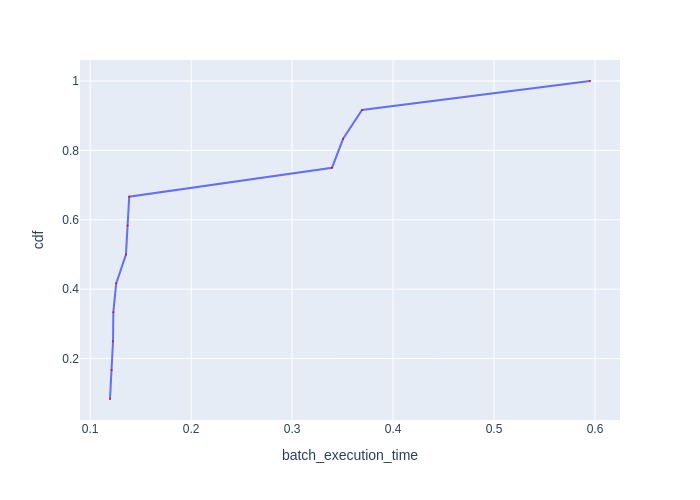

Data behind this chart, as committed beside it:
Batch Id, batch_execution_time, cdf
8, 0.1196, 0.08333
5, 0.1212, 0.1667
10, 0.1226, 0.25
4, 0.1229, 0.3333
9, 0.1258, 0.4167
3, 0.1354, 0.5
11, 0.137, 0.5833
2, 0.1386, 0.6667
7, 0.3395, 0.75
6, 0.3505, 0.8333
1, 0.3693, 0.9167
0, 0.5951, 1.0
